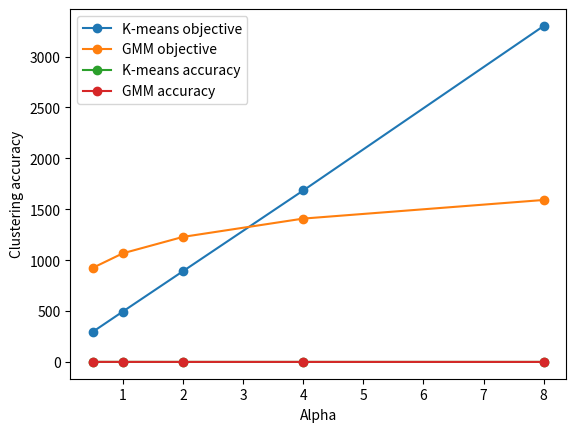

Python code for this plot:
import numpy as np
from scipy.stats import multivariate_normal
import matplotlib.pyplot as plt


# kmeans
def kmeanspp(X, k):
    centroids = [X[np.random.choice(X.shape[0])]]
    for i in range(1, k):
        dist = np.array([min([np.linalg.norm(c - x) ** 2 for c in centroids]) for x in X])
        probabilities = dist / dist.sum()
        centroids.append(X[np.random.choice(X.shape[0], p=probabilities)])
    return np.array(centroids)


def kmeans(X, centroids, k):
    prev_centroids = centroids.copy()
    while True:
        distances = np.linalg.norm(X[:, np.newaxis] - centroids, axis=2)
        cluster = np.argmin(distances, axis=1)
        new_centroids = np.zeros((k, X.shape[1]))
        for j in range(k):
            cluster_data = X[cluster == j]
            if len(cluster_data) > 0:
                new_centroids[j] = np.mean(cluster_data, axis=0)
        if np.array_equal(new_centroids, centroids):
            break
        centroids, prev_centroids = new_centroids, centroids
    return centroids, cluster


def kmeans_objective(X, centroids, cluster):
    objective = 0
    for i in range(len(X)):
        cluster_idx = cluster[i]
        centroid = centroids[cluster_idx]
        distance = np.linalg.norm(X[i] - centroid)**2
        objective += distance
    return objective


def kmeans_accuracy(X, cluster):
    bad_guess = []
    for index, label in enumerate(cluster):
        if index < 100:
            if label != np.bincount(cluster[:100]).argmax():
                bad_guess.append((index, label, 'a'))
        elif index >= 100 and index < 200:
            if label != np.bincount(cluster[100:200]).argmax():
                bad_guess.append((index, label, 'b'))
        else:
            if label != np.bincount(cluster[200:]).argmax():
                bad_guess.append((index, label, 'c'))
    k_acc = 1 - (len(bad_guess) / len(X))
    return k_acc



# Gaussian mixture model
def initialize_gmm(X, k):
    n, m = X.shape
    phi = np.full(shape=k, fill_value=1/k)
    weights = np.full(shape=(n, k), fill_value=1/k)
    random_row = np.random.randint(low=0, high=n, size=k)
    mu = [X[row_index, :] for row_index in random_row]
    sigma = [np.cov(X.T) for _ in range(k)]
    return phi, weights, mu, sigma


def e_step(X, mu, sigma, phi):
    n, k = len(X), len(mu)
    likelihood = np.zeros((n, k))
    for i in range(k):
        distribution = multivariate_normal(mean=mu[i], cov=sigma[i])
        likelihood[:, i] = distribution.pdf(X)
    numerator = likelihood * phi
    denominator = numerator.sum(axis=1)[:, np.newaxis]
    weights = numerator / denominator
    return weights


def m_step(X, weights, mu, sigma):
    k = len(mu)
    for i in range(k):
        weight = weights[:, [i]]
        total_weight = weight.sum()
        mu[i] = (X * weight).sum(axis=0) / total_weight
        sigma[i] = np.cov(X.T, aweights=(weight/total_weight).flatten(), bias=True)
    phi = weights.mean(axis=0)
    return mu, sigma, phi


def GMM(X, k, tol=1e-6, max_iter=500):
    phi, weights, mu, sigma = initialize_gmm(X, k)
    prev_mu = np.array(mu)
    for iteration in range(max_iter):
        weights = e_step(X, mu, sigma, phi)
        mu, sigma, phi = m_step(X, weights, mu, sigma)
        if np.linalg.norm(np.array(mu) - prev_mu) < tol:
            break
        prev_mu = np.array(mu)
    return phi, mu, sigma


def gmm_objective(X, mu, sigma, phi):
    n, k = len(X), len(mu)
    likelihood = np.zeros((n, k))
    for i in range(k):
        distribution = multivariate_normal(mean=mu[i], cov=sigma[i])
        likelihood[:, i] = distribution.pdf(X)
    weighted_likelihood = likelihood * phi
    log_likelihood = np.log(weighted_likelihood.sum(axis=1))
    gmm_objective = -np.sum(log_likelihood)
    return gmm_objective


def gmm_accuracy(X, true_labels, phi, mu, sigma):
    n, k = len(X), len(mu)
    weights = e_step(X, mu, sigma, phi)
    cluster = np.argmax(weights, axis=1) + 1
    cluster_to_label_mapping = {}
    for i in range(k):
        distribution = multivariate_normal(mean=mu[i], cov=sigma[i])
        cluster_mean = distribution.mean
        closest_label = min(set(true_labels),
                            key=lambda label: np.linalg.norm(cluster_mean - np.mean(X[true_labels == label], axis=0)))
        cluster_to_label_mapping[i + 1] = closest_label
    predicted_labels = np.array([cluster_to_label_mapping[cluster_id] for cluster_id in cluster])
    accuracy = np.mean(predicted_labels == true_labels)
    return accuracy


mean_a = [-1, -1]
cov_a = [[2, 0.5], [0.5, 1]]
mean_b = [1, -1]
cov_b = [[1, -0.5], [-0.5, 2]]
mean_c = [0, 1]
cov_c = [[1, 0], [0, 2]]
alpha = [0.5, 1, 2, 4, 8]
kmeans_objs = []
kmeans_acc = []
gmm_objs = []
gmm_acc = []
for a in alpha:
    np.random.seed(760)
    sample_a = np.random.multivariate_normal(mean_a, np.dot(a,cov_a), 100)
    sample_b = np.random.multivariate_normal(mean_b, np.dot(a,cov_b), 100)
    sample_c = np.random.multivariate_normal(mean_c, np.dot(a,cov_c), 100)
    sample = np.concatenate((sample_a, sample_b, sample_c))
    true_labels = np.array(['a'] * 100 + ['b'] * 100 + ['c'] * 100)
    centroids, cluster = kmeans(sample, kmeanspp(sample, 3), 3)
    kmeans_objs.append(kmeans_objective(sample, centroids, cluster))
    kmeans_acc.append(kmeans_accuracy(sample, cluster))
    phi, mu, sigma = GMM(sample, 3, tol=1e-6, max_iter=500)
    gmm_objs.append(gmm_objective(sample, mu, sigma, phi))
    gmm_acc.append(gmm_accuracy(sample, true_labels, phi, mu, sigma))


plt.plot(alpha, kmeans_objs, label='K-means objective', marker='o')
plt.plot(alpha, gmm_objs, label='GMM objective', marker='o')
plt.xlabel('Alpha')
plt.ylabel('Clustering objective')
plt.legend()
plt.show()


plt.plot(alpha, kmeans_acc, label='K-means accuracy', marker='o')
plt.plot(alpha, gmm_acc, label='GMM accuracy', marker='o')
plt.xlabel('Alpha')
plt.ylabel('Clustering accuracy')
plt.legend()
plt.show()
